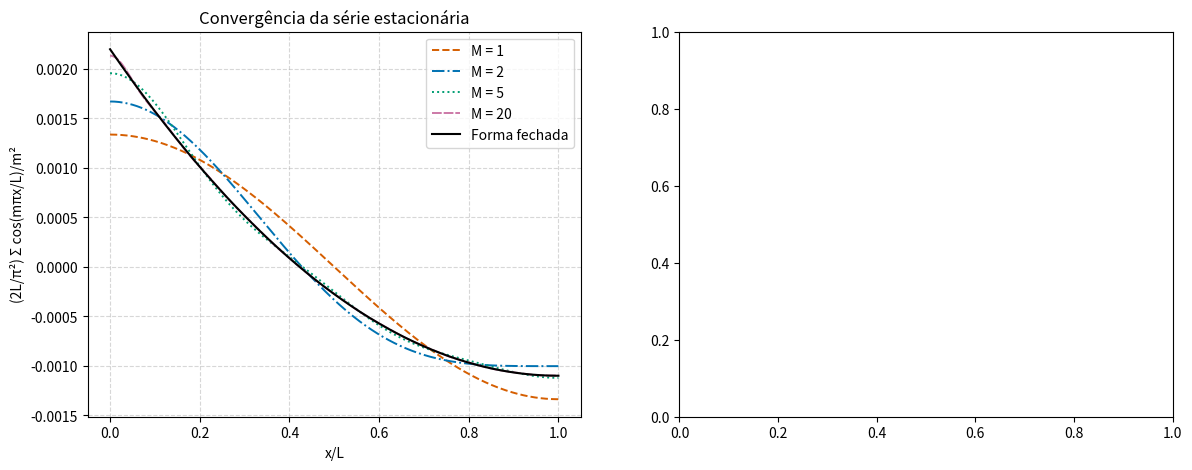
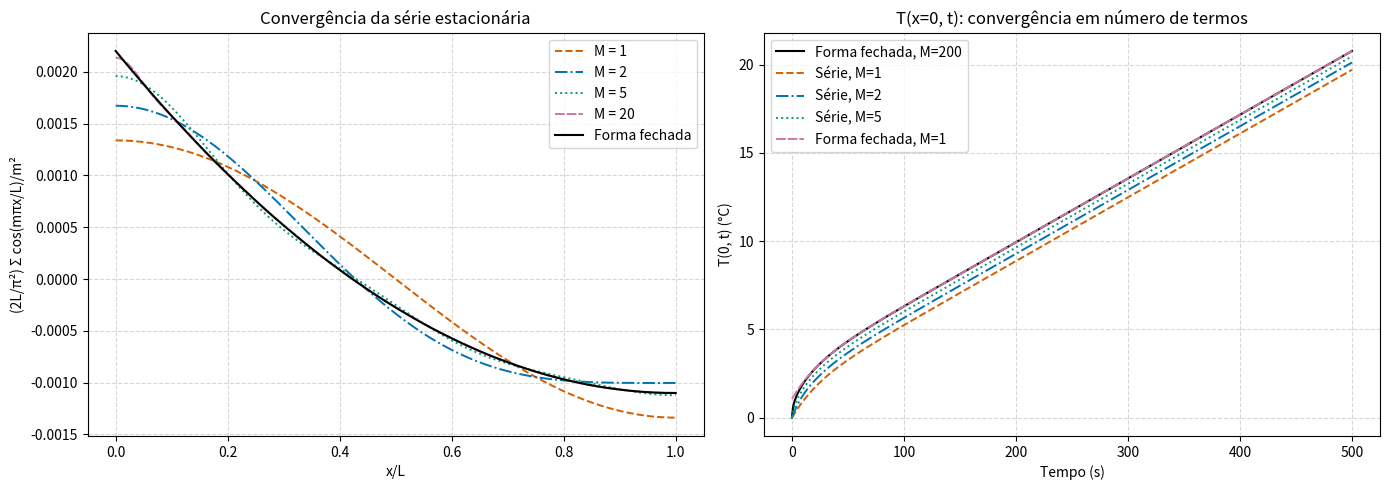

The script that saved these images, in order:
import numpy as np
import matplotlib.pyplot as plt

L     = 66e-4        # espessura da placa [m]
alpha = 1.93e-7      # difusividade térmica [m²/s]
k     = 0.81         # condutividade térmica [W/(m·K)]
q0    = 1e3          # fluxo de calor em x=0 [W/m²]

M_max = 500
m_arr = np.arange(1, M_max + 1)
beta  = np.pi * m_arr          # β_m = mπ
A     = alpha * beta**2 / L**2 # A_m = α β_m² / L²

x_norm = np.linspace(0, 1, 400)
x_vals = x_norm * L

cores    = ['#D55E00', '#0072B2', '#009E73', '#CC79A7']
tracados = ['--', '-.', ':', (0, (5, 1))]
M_vals   = [1, 2, 5, 20]

fig, (ax1, ax2) = plt.subplots(1, 2, figsize=(14, 5))

for M_val, cor, ls in zip(M_vals, cores, tracados):
    serie = (2*L/np.pi**2) * np.sum(
        np.cos(np.outer(beta[:M_val], x_norm)) / m_arr[:M_val, None]**2, axis=0
    )
    ax1.plot(x_norm, serie, color=cor, linestyle=ls, linewidth=1.4, label=f'M = {M_val}')

forma_fechada = -x_vals + x_vals**2/(2*L) + L/3
ax1.plot(x_norm, forma_fechada, 'k-', linewidth=1.5, label='Forma fechada')
ax1.set_xlabel('x/L')
ax1.set_ylabel('(2L/π²) Σ cos(mπx/L)/m²')
ax1.set_title('Convergência da série estacionária')
ax1.legend()
ax1.grid(True, linestyle='--', alpha=0.5)

t = np.linspace(0, 500, 600)
x = 0.0

def T_serie(M_val, t_vec):
    """Solução com dois somatórios (sem forma fechada)."""
    mm = m_arr[:M_val]
    Am = A[:M_val]
    ss = (2*L/np.pi**2) * (q0/k) * np.sum(1.0 / mm**2)   # cos(mπ·0)=1
    tr = (2*L/np.pi**2) * (q0/k) * np.sum(
        np.exp(-np.outer(Am, t_vec)) / mm[:, None]**2, axis=0
    )
    return alpha * q0/k * t_vec / L + ss - tr

def T_fechada(M_val, t_vec):
    """Solução com forma fechada + somatório transiente."""
    mm   = m_arr[:M_val]
    Am   = A[:M_val]
    perm = (q0/k) * (-x + x**2/(2*L) + L/3)
    tr   = (2*L/np.pi**2) * (q0/k) * np.sum(
        np.exp(-np.outer(Am, t_vec)) / mm[:, None]**2, axis=0
    )
    return alpha * q0/k * t_vec / L + perm - tr

ax2.plot(t, T_fechada(200, t), 'k-', linewidth=1.5, label='Forma fechada, M=200')
for M_val, cor, ls in zip([1, 2, 5], cores[:3], tracados[:3]):
    ax2.plot(t, T_serie(M_val, t), color=cor, linestyle=ls, linewidth=1.4,
             label=f'Série, M={M_val}')
ax2.plot(t, T_fechada(1, t), color=cores[3], linestyle=tracados[3],
         linewidth=1.4, label='Forma fechada, M=1')

ax2.set_xlabel('Tempo (s)')
ax2.set_ylabel('T(0, t) (°C)')
ax2.set_title('T(x=0, t): convergência em número de termos')
ax2.legend(loc='upper left')
ax2.grid(True, linestyle='--', alpha=0.5)

fig.tight_layout()
plt.show()
